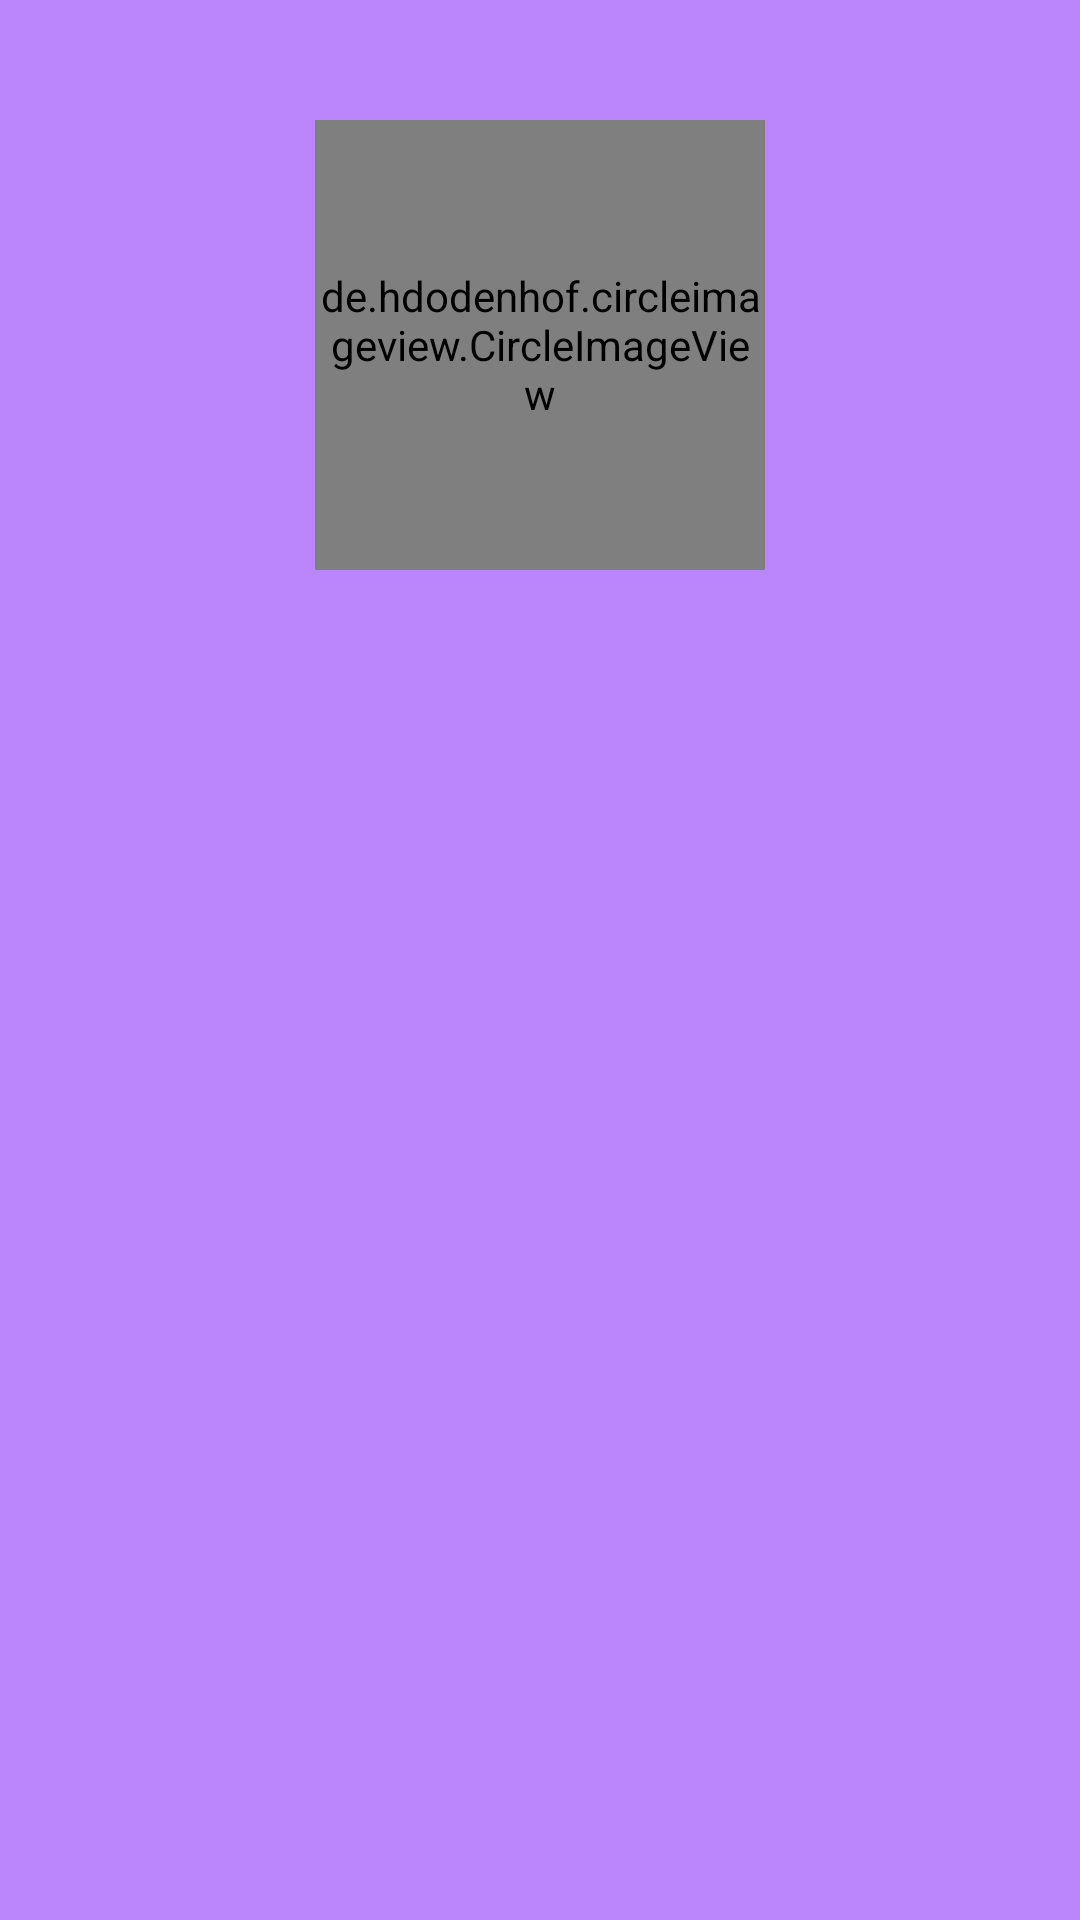

Produce the Android XML layout that renders to this screen, including the resource entries it uses.
<!-- AndroidManifest.xml: application theme Theme.StoryApp -->
<!-- res/layout/activity_detail.xml -->
<?xml version="1.0" encoding="utf-8"?>
<androidx.constraintlayout.widget.ConstraintLayout xmlns:android="http://schemas.android.com/apk/res/android"
    xmlns:app="http://schemas.android.com/apk/res-auto"
    xmlns:tools="http://schemas.android.com/tools"
    android:layout_width="match_parent"
    android:layout_height="match_parent"
    android:background="@color/purple_200"
    tools:context=".ui.detail.DetailActivity">

    <View
        android:id="@+id/container"
        android:layout_width="match_parent"
        android:layout_height="match_parent"
        android:layout_marginHorizontal="32dp"
        android:layout_marginVertical="32dp"
        android:background="@drawable/rounded_corners"
        app:layout_constraintBottom_toBottomOf="parent"
        app:layout_constraintEnd_toEndOf="parent"
        app:layout_constraintStart_toStartOf="parent"
        app:layout_constraintTop_toTopOf="parent" />

    <de.hdodenhof.circleimageview.CircleImageView
        android:id="@+id/img_profile"
        app:civ_border_color="@color/black"
        app:civ_border_width="1dp"
        android:layout_width="150dp"
        android:layout_height="150dp"
        android:layout_marginTop="8dp"
        android:transitionName="profile"
        app:layout_constraintEnd_toEndOf="@+id/container"
        app:layout_constraintStart_toStartOf="@+id/container"
        app:layout_constraintTop_toTopOf="@+id/container"
        app:srcCompat="@drawable/photo_profile" />

    <TextView
        android:id="@+id/tv_name"
        android:layout_width="wrap_content"
        android:layout_height="wrap_content"
        android:layout_marginTop="16dp"
        tools:text="Mujahid"
        android:textSize="24sp"
        android:textStyle="bold"
        android:transitionName="name"
        app:layout_constraintEnd_toEndOf="@+id/container"
        app:layout_constraintStart_toStartOf="@+id/container"
        app:layout_constraintTop_toBottomOf="@+id/img_profile" />

    <TextView
        android:id="@+id/tv_description"
        android:layout_width="0dp"
        android:layout_height="0dp"
        android:layout_marginHorizontal="16dp"
        android:layout_marginTop="8dp"
        android:layout_marginBottom="16dp"
        android:background="@drawable/rounded_corners"
        android:padding="16dp"
        app:layout_constraintBottom_toBottomOf="@+id/container"
        app:layout_constraintEnd_toEndOf="@+id/container"
        app:layout_constraintStart_toStartOf="@+id/container"
        app:layout_constraintTop_toBottomOf="@id/tv_name" />

    <ProgressBar
        android:id="@+id/detail_progress_bar"
        android:visibility="gone"
        style="?android:attr/progressBarStyle"
        android:layout_width="wrap_content"
        android:layout_height="wrap_content"
        app:layout_constraintBottom_toBottomOf="parent"
        app:layout_constraintEnd_toEndOf="parent"
        app:layout_constraintHorizontal_bias="0.5"
        app:layout_constraintStart_toStartOf="parent"
        app:layout_constraintTop_toTopOf="parent" />

</androidx.constraintlayout.widget.ConstraintLayout>
<!-- resources referenced by this layout -->
<resources>
  <color name="black">#FF000000</color>
  <color name="purple_200">#FFBB86FC</color>
  <!-- drawable photo_profile: jpeg bitmap (drawable, 108363 bytes) -->
  <style name="Theme.StoryApp" parent="Theme.MaterialComponents.DayNight.DarkActionBar">
          
          <item name="colorPrimary">@color/purple_500</item>
          <item name="colorPrimaryVariant">@color/purple_700</item>
          <item name="colorOnPrimary">@color/white</item>
          
          <item name="colorSecondary">@color/teal_200</item>
          <item name="colorSecondaryVariant">@color/teal_700</item>
          <item name="colorOnSecondary">@color/black</item>
          
          <item name="android:statusBarColor" tools:targetApi="l">?attr/colorPrimaryVariant</item>
          
  
          <item name="android:windowActivityTransitions">true</item>
          <item name="android:windowEnterTransition">@android:transition/explode</item>
          <item name="android:windowExitTransition">@android:transition/explode</item>
      </style>
  <color name="purple_500">#FF6200EE</color>
  <color name="purple_700">#FF3700B3</color>
  <color name="white">#FFFFFFFF</color>
  <color name="teal_200">#FF03DAC5</color>
  <color name="teal_700">#FF018786</color>
</resources>
